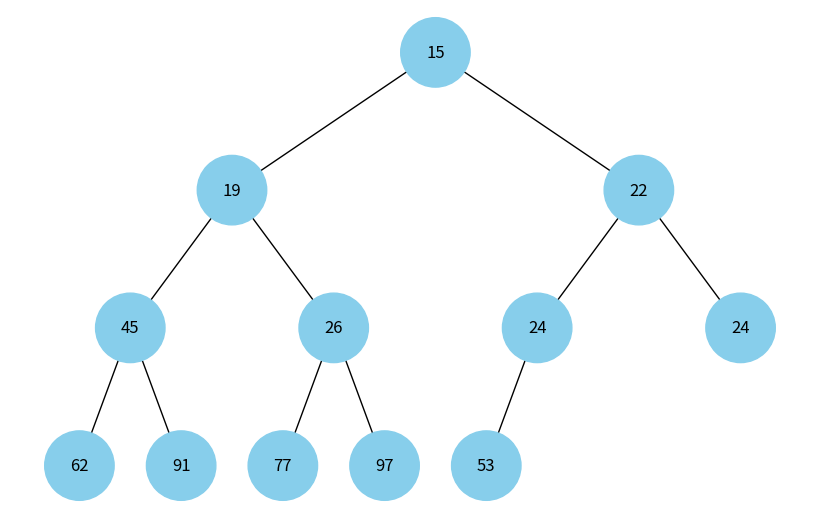

This chart was generated by the following Python code:
import uuid
import networkx as nx
import matplotlib.pyplot as plt
import heapq
import random


class Node:
    """Binary tree node with color attribute for visualization"""
    def __init__(self, key, color="skyblue"):
        self.left: Node | None = None
        self.right: Node | None = None
        self.val = key
        self.color: str = color  # Додатковий аргумент для зберігання кольору вузла
        # Унікальний ідентифікатор для кожного вузла
        self.id = str(uuid.uuid4())


def add_edges(graph: nx.DiGraph, node: Node, pos: dict[str, tuple[float, float]], x=0, y=0, layer=1):
    """Recursively adds edges to the graph and calculates positions for visualization"""
    if node is not None:
        # Використання id та збереження значення вузла
        graph.add_node(node.id, color=node.color, label=node.val)
        if node.left:
            graph.add_edge(node.id, node.left.id)
            l = x - 1 / 2 ** layer
            pos[node.left.id] = (l, y - 1)
            l = add_edges(graph, node.left, pos, x=l, y=y - 1, layer=layer + 1)
        if node.right:
            graph.add_edge(node.id, node.right.id)
            r = x + 1 / 2 ** layer
            pos[node.right.id] = (r, y - 1)
            r = add_edges(graph, node.right, pos, x=r,
                          y=y - 1, layer=layer + 1)
    return graph


def draw_tree(tree_root: Node | None):
    """Draws the binary tree"""
    if tree_root is None:
        print("Tree is empty.")
        return
    tree = nx.DiGraph()
    pos = {tree_root.id: (0.0, 0.0)}
    tree = add_edges(tree, tree_root, pos)

    colors = [node[1]['color'] for node in tree.nodes(data=True)]
    labels = {node[0]: node[1]['label'] for node in tree.nodes(
        data=True)}  # Використовуйте значення вузла для міток

    plt.figure(figsize=(8, 5))
    nx.draw(tree, pos=pos, labels=labels, arrows=False,
            node_size=2500, node_color=colors)
    plt.show()


def build_tree_from_heap(array: list[int], index=0) -> Node | None:
    """Builds a binary tree from a heap array representation"""
    if index < len(array):
        node = Node(array[index])
        node.left = build_tree_from_heap(array, 2 * index + 1)
        node.right = build_tree_from_heap(array, 2 * index + 2)
        return node
    return None


def main():
    array = [15, 91, 24, 19, 77, 22, 24, 62, 45, 26, 97, 53]
    # array = [random.randint(1, 100) for _ in range(12)]
    print("Input array:", array)
    heapq.heapify(array)
    print("Min-heap:", array)
    root = build_tree_from_heap(array)

    # Відображення дерева
    draw_tree(root)


if __name__ == "__main__":
    main()
